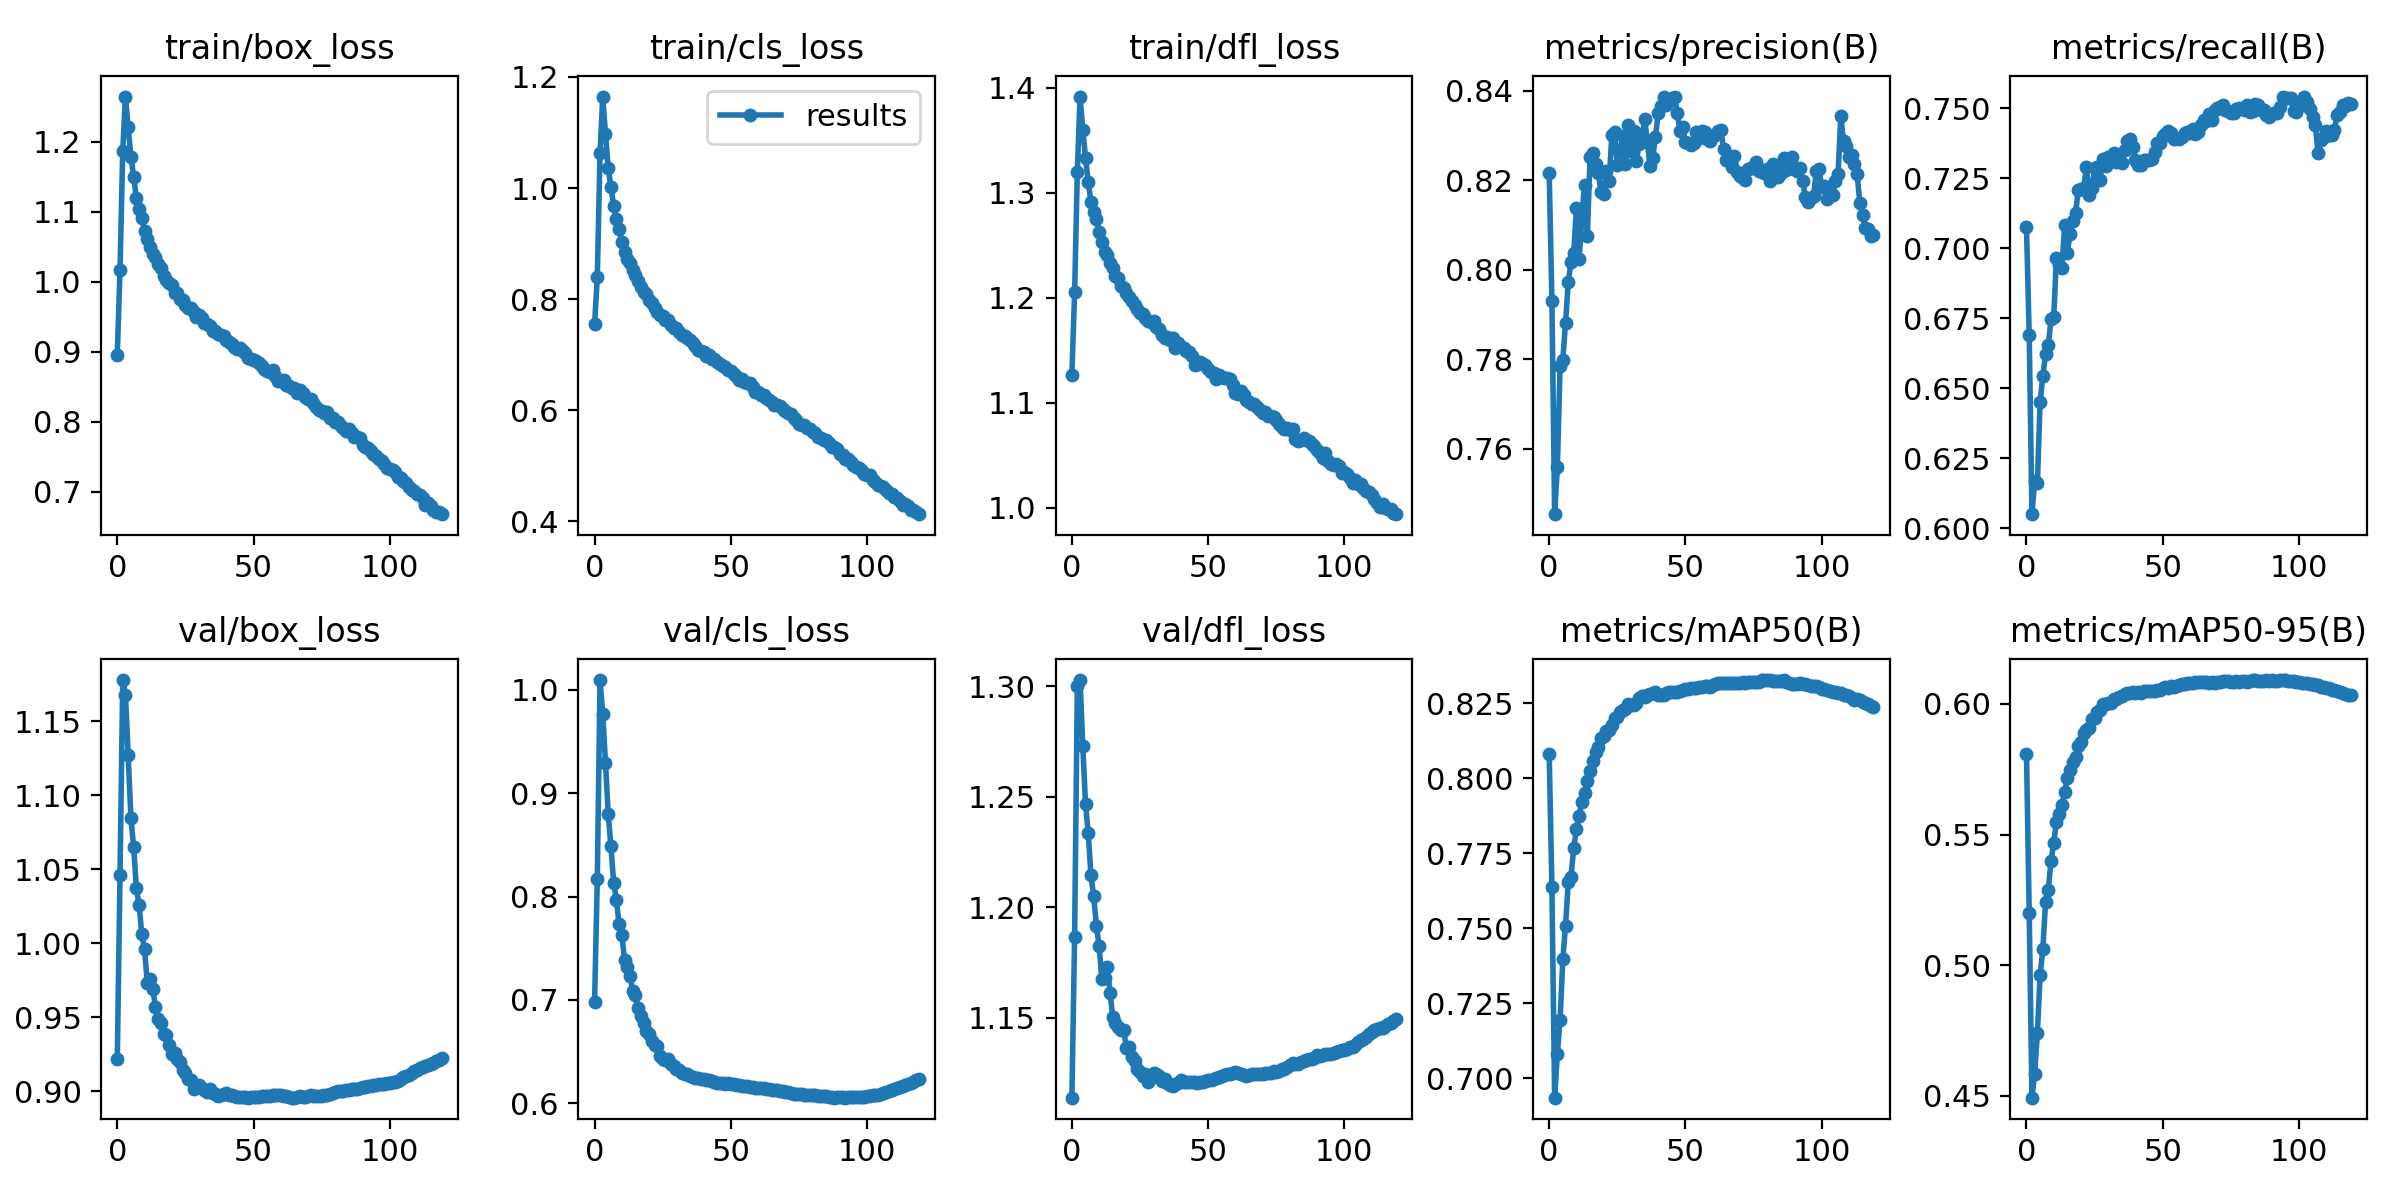

The file beside this chart, header and first rows:
epoch, train/box_loss, train/cls_loss, train/dfl_loss, metrics/precision(B), metrics/recall(B), metrics/mAP50(B), metrics/mAP50-95(B), val/box_loss, val/cls_loss, val/dfl_loss, lr/pg0, lr/pg1, lr/pg2
0, 0.8958, 0.7545, 1.127, 0.8217, 0.7075, 0.8081, 0.5808, 0.9214, 0.6985, 1.114, 0.07001, 0.003332, 0.003332
1, 1.017, 0.8404, 1.205, 0.7932, 0.6688, 0.7636, 0.5201, 1.046, 0.817, 1.187, 0.03995, 0.006611, 0.006611
2, 1.187, 1.063, 1.32, 0.7454, 0.605, 0.6935, 0.4493, 1.178, 1.009, 1.3, 0.009845, 0.009834, 0.009834
3, 1.265, 1.165, 1.391, 0.7559, 0.6169, 0.7081, 0.4584, 1.168, 0.9761, 1.303, 0.009753, 0.009753, 0.009753
4, 1.221, 1.097, 1.36, 0.7786, 0.616, 0.7194, 0.474, 1.127, 0.9294, 1.273, 0.009753, 0.009753, 0.009753
5, 1.179, 1.036, 1.333, 0.7799, 0.6451, 0.7396, 0.4962, 1.085, 0.8798, 1.247, 0.00967, 0.00967, 0.00967
6, 1.15, 1.002, 1.31, 0.7882, 0.6543, 0.7509, 0.506, 1.065, 0.8484, 1.234, 0.009588, 0.009588, 0.009588
7, 1.12, 0.9679, 1.291, 0.7973, 0.6623, 0.7652, 0.5243, 1.037, 0.8132, 1.214, 0.009505, 0.009505, 0.009505
8, 1.104, 0.9437, 1.282, 0.8017, 0.6653, 0.767, 0.5289, 1.026, 0.7966, 1.205, 0.009423, 0.009423, 0.009423
9, 1.091, 0.9261, 1.275, 0.8038, 0.6746, 0.7769, 0.54, 1.006, 0.7731, 1.192, 0.00934, 0.00934, 0.00934
10, 1.073, 0.9024, 1.262, 0.8139, 0.6756, 0.783, 0.5467, 0.9958, 0.7624, 1.182, 0.009258, 0.009258, 0.009258
11, 1.061, 0.8843, 1.253, 0.8024, 0.6965, 0.7875, 0.555, 0.9734, 0.739, 1.167, 0.009175, 0.009175, 0.009175
12, 1.049, 0.8728, 1.243, 0.8121, 0.6939, 0.7922, 0.558, 0.9758, 0.7316, 1.168, 0.009092, 0.009092, 0.009092
13, 1.04, 0.8654, 1.24, 0.819, 0.6929, 0.7951, 0.5611, 0.9688, 0.7235, 1.173, 0.00901, 0.00901, 0.00901
14, 1.036, 0.8527, 1.233, 0.8075, 0.7081, 0.7989, 0.5663, 0.9571, 0.7091, 1.161, 0.008927, 0.008927, 0.008927
15, 1.026, 0.8438, 1.228, 0.8252, 0.6984, 0.8023, 0.5718, 0.9487, 0.7045, 1.15, 0.008845, 0.008845, 0.008845
16, 1.02, 0.833, 1.221, 0.8261, 0.7051, 0.8058, 0.5747, 0.9462, 0.692, 1.147, 0.008762, 0.008762, 0.008762
17, 1.008, 0.8222, 1.218, 0.8237, 0.7097, 0.8087, 0.5776, 0.9384, 0.6847, 1.146, 0.00868, 0.00868, 0.00868
18, 1.002, 0.8125, 1.212, 0.8217, 0.7125, 0.8104, 0.5796, 0.9379, 0.6778, 1.145, 0.008597, 0.008597, 0.008597
19, 0.998, 0.8095, 1.209, 0.8174, 0.7206, 0.8134, 0.5839, 0.9314, 0.6699, 1.144, 0.008515, 0.008515, 0.008515
20, 0.9949, 0.7986, 1.204, 0.8169, 0.7211, 0.8142, 0.5856, 0.9248, 0.6674, 1.136, 0.008433, 0.008433, 0.008433
21, 0.9839, 0.7931, 1.201, 0.8222, 0.7216, 0.8157, 0.589, 0.926, 0.6603, 1.137, 0.00835, 0.00835, 0.00835
22, 0.9838, 0.7848, 1.197, 0.8199, 0.7289, 0.8163, 0.5898, 0.922, 0.6566, 1.132, 0.008268, 0.008268, 0.008268
23, 0.976, 0.7772, 1.193, 0.8301, 0.7191, 0.8178, 0.5908, 0.9195, 0.6558, 1.131, 0.008185, 0.008185, 0.008185
24, 0.9742, 0.7715, 1.189, 0.8308, 0.7213, 0.8201, 0.5941, 0.9143, 0.6457, 1.127, 0.008103, 0.008103, 0.008103
25, 0.9668, 0.7693, 1.186, 0.8233, 0.7285, 0.8206, 0.5944, 0.9122, 0.6432, 1.126, 0.00802, 0.00802, 0.00802
26, 0.9619, 0.7632, 1.184, 0.8265, 0.7291, 0.8222, 0.5968, 0.908, 0.6417, 1.124, 0.007938, 0.007938, 0.007938
27, 0.962, 0.762, 1.181, 0.8298, 0.7244, 0.8226, 0.5978, 0.9077, 0.6431, 1.125, 0.007855, 0.007855, 0.007855
28, 0.9573, 0.7538, 1.177, 0.8237, 0.7318, 0.8233, 0.5998, 0.9013, 0.6384, 1.121, 0.007772, 0.007772, 0.007772
29, 0.95, 0.7489, 1.177, 0.8325, 0.7295, 0.8247, 0.5998, 0.9033, 0.6365, 1.123, 0.00769, 0.00769, 0.00769
30, 0.9519, 0.7485, 1.178, 0.8266, 0.7325, 0.8245, 0.6004, 0.9039, 0.6332, 1.125, 0.007607, 0.007607, 0.007607
31, 0.948, 0.7413, 1.172, 0.831, 0.7311, 0.8245, 0.6004, 0.9019, 0.6321, 1.125, 0.007525, 0.007525, 0.007525
32, 0.9412, 0.7353, 1.17, 0.8244, 0.734, 0.8252, 0.6017, 0.9007, 0.6292, 1.123, 0.007443, 0.007443, 0.007443
33, 0.9402, 0.7344, 1.164, 0.828, 0.7309, 0.8267, 0.6018, 0.8996, 0.6282, 1.122, 0.00736, 0.00736, 0.00736
34, 0.9367, 0.7294, 1.162, 0.8293, 0.7311, 0.8275, 0.6026, 0.9011, 0.6285, 1.122, 0.007278, 0.007278, 0.007278
35, 0.9303, 0.7263, 1.163, 0.8337, 0.7304, 0.8272, 0.6031, 0.8989, 0.6268, 1.12, 0.007195, 0.007195, 0.007195
36, 0.9302, 0.7218, 1.16, 0.8286, 0.7351, 0.8278, 0.6039, 0.898, 0.6258, 1.12, 0.007112, 0.007112, 0.007112
37, 0.9247, 0.7163, 1.162, 0.8232, 0.7381, 0.8282, 0.604, 0.8969, 0.6247, 1.119, 0.00703, 0.00703, 0.00703
38, 0.9233, 0.7083, 1.152, 0.8251, 0.7391, 0.8284, 0.6041, 0.8976, 0.6246, 1.12, 0.006947, 0.006947, 0.006947
39, 0.9228, 0.7069, 1.157, 0.8296, 0.7363, 0.8287, 0.6046, 0.8983, 0.6235, 1.121, 0.006865, 0.006865, 0.006865
40, 0.9163, 0.7056, 1.153, 0.8351, 0.7315, 0.8277, 0.604, 0.899, 0.6234, 1.122, 0.006783, 0.006783, 0.006783
41, 0.9145, 0.6985, 1.152, 0.8366, 0.7296, 0.8279, 0.6046, 0.8976, 0.6228, 1.121, 0.0067, 0.0067, 0.0067
42, 0.9106, 0.6988, 1.149, 0.8387, 0.7297, 0.8278, 0.6042, 0.8972, 0.6224, 1.121, 0.006618, 0.006618, 0.006618
43, 0.9062, 0.6919, 1.148, 0.8368, 0.7316, 0.8284, 0.6049, 0.8966, 0.6216, 1.121, 0.006535, 0.006535, 0.006535
44, 0.9045, 0.6925, 1.145, 0.8381, 0.7316, 0.8288, 0.6048, 0.896, 0.6209, 1.121, 0.006452, 0.006452, 0.006452
45, 0.9058, 0.6873, 1.136, 0.8385, 0.7315, 0.8288, 0.6048, 0.8961, 0.62, 1.121, 0.00637, 0.00637, 0.00637
46, 0.9004, 0.6827, 1.137, 0.8385, 0.732, 0.8289, 0.6047, 0.896, 0.6197, 1.121, 0.006287, 0.006287, 0.006287
47, 0.898, 0.6797, 1.139, 0.8351, 0.7343, 0.8289, 0.605, 0.8959, 0.6195, 1.121, 0.006205, 0.006205, 0.006205
48, 0.8916, 0.6774, 1.137, 0.831, 0.7375, 0.8292, 0.6052, 0.8956, 0.6191, 1.121, 0.006123, 0.006123, 0.006123
49, 0.8892, 0.672, 1.136, 0.8319, 0.7374, 0.8293, 0.6054, 0.8961, 0.6193, 1.122, 0.00604, 0.00604, 0.00604
50, 0.8889, 0.6717, 1.133, 0.8285, 0.74, 0.8297, 0.606, 0.896, 0.6187, 1.122, 0.005958, 0.005958, 0.005958
51, 0.8867, 0.6653, 1.129, 0.8284, 0.7407, 0.8299, 0.6063, 0.896, 0.6185, 1.122, 0.005875, 0.005875, 0.005875
52, 0.8833, 0.6613, 1.128, 0.8279, 0.7417, 0.8301, 0.6062, 0.8962, 0.6183, 1.122, 0.005792, 0.005792, 0.005792
53, 0.8799, 0.6554, 1.123, 0.8284, 0.7411, 0.8301, 0.6067, 0.8966, 0.6177, 1.123, 0.00571, 0.00571, 0.00571
54, 0.8753, 0.6564, 1.126, 0.8308, 0.7389, 0.8301, 0.6066, 0.8968, 0.6168, 1.123, 0.005627, 0.005627, 0.005627
55, 0.8725, 0.6516, 1.124, 0.8294, 0.7392, 0.8304, 0.607, 0.897, 0.6167, 1.124, 0.005545, 0.005545, 0.005545
56, 0.8709, 0.65, 1.124, 0.8311, 0.739, 0.8304, 0.607, 0.8969, 0.6164, 1.124, 0.005463, 0.005463, 0.005463
57, 0.8734, 0.6488, 1.124, 0.8309, 0.7398, 0.8306, 0.6074, 0.8973, 0.6162, 1.125, 0.00538, 0.00538, 0.00538
58, 0.8655, 0.6429, 1.123, 0.8293, 0.7412, 0.8306, 0.6074, 0.897, 0.6156, 1.125, 0.005298, 0.005298, 0.005298
59, 0.8589, 0.6331, 1.117, 0.8287, 0.7415, 0.8305, 0.6078, 0.8971, 0.6152, 1.125, 0.005215, 0.005215, 0.005215
... 60 more rows
